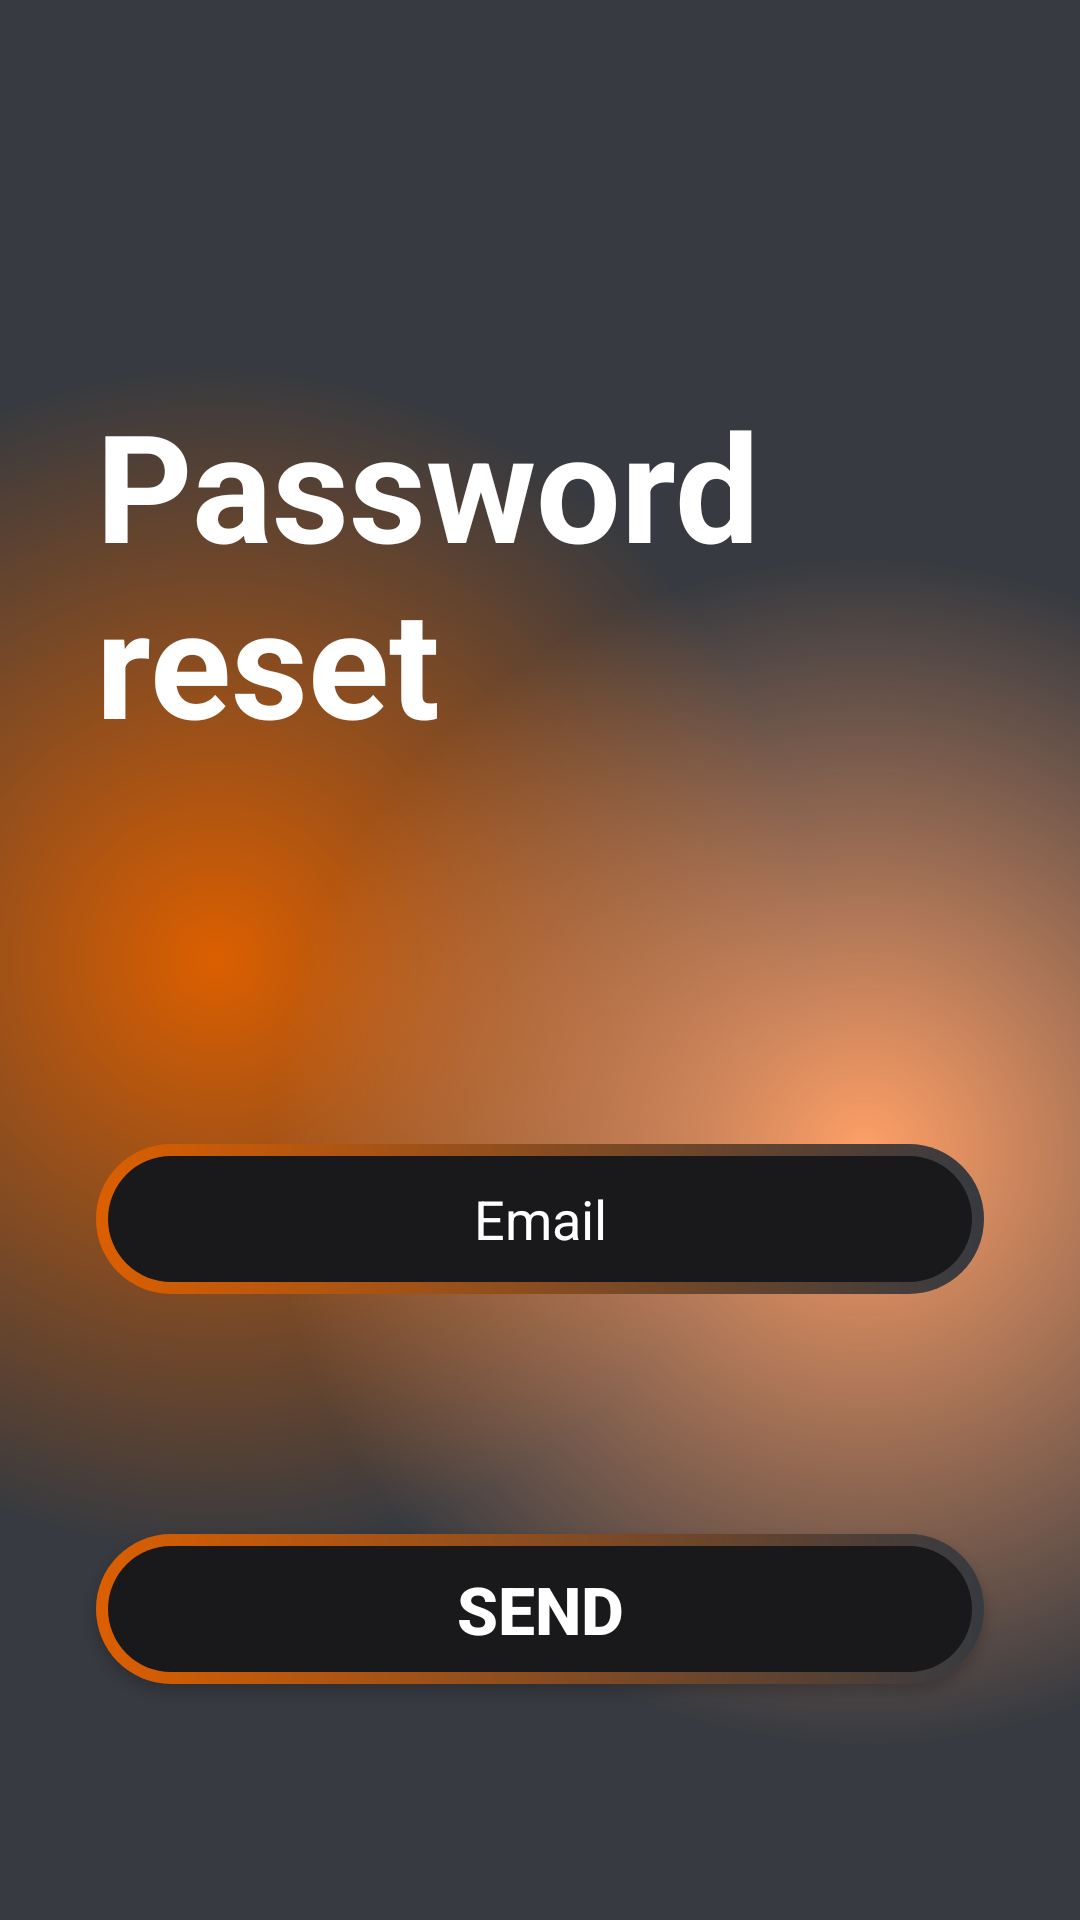

This screen was rendered from an Android layout file. Write that file and the resources it references.
<!-- AndroidManifest.xml: application theme Theme.MovieAppProject -->
<!-- res/layout/activity_reset_password.xml -->
<?xml version="1.0" encoding="utf-8"?>
<androidx.constraintlayout.widget.ConstraintLayout xmlns:android="http://schemas.android.com/apk/res/android"
    xmlns:app="http://schemas.android.com/apk/res-auto"
    xmlns:tools="http://schemas.android.com/tools"
    android:id="@+id/main"
    android:layout_width="match_parent"
    android:layout_height="match_parent"
    android:background="@color/main_background"
    tools:context=".Activity.ResetPasswordActivity">
    <ScrollView
        android:layout_width="match_parent"
        android:layout_height="match_parent"
        android:background="@drawable/gradient_color_background"
        app:layout_constraintBottom_toBottomOf="parent"
        app:layout_constraintEnd_toEndOf="parent"
        app:layout_constraintStart_toStartOf="parent"
        app:layout_constraintTop_toTopOf="parent">

        <LinearLayout
            android:layout_width="match_parent"
            android:layout_height="wrap_content"
            android:orientation="vertical" >

            <TextView
                android:id="@+id/textView"
                android:layout_width="match_parent"
                android:layout_height="wrap_content"
                android:text="Password reset"
                android:textColor="@color/white"
                android:layout_marginStart="32dp"
                android:layout_marginTop="128dp"
                android:textSize="50sp"
                android:textStyle="bold"/>


            <EditText
                android:id="@+id/editTextText3"
                android:layout_width="match_parent"
                android:layout_height="50dp"
                android:layout_marginTop="128dp"
                android:layout_marginBottom="16dp"
                android:layout_marginStart="32dp"
                android:layout_marginEnd="32dp"
                android:hint="Email"
                android:textAlignment="center"
                android:ems="10"
                android:inputType="text"
                android:textColor="@color/white"
                android:textColorHint="@color/white"
                android:background="@drawable/btn_background"/>



            <androidx.appcompat.widget.AppCompatButton
                android:id="@+id/button"
                style="android:style/Widget.Button"
                android:background="@drawable/btn_background"
                android:layout_marginTop="64dp"
                android:layout_marginStart="32dp"
                android:layout_marginEnd="32dp"
                android:layout_marginBottom="32dp"
                android:layout_width="match_parent"
                android:layout_height="50dp"
                android:text="Send"
                android:textSize="22sp"
                android:textStyle="bold"
                android:textColor="@color/white"/>


        </LinearLayout>
    </ScrollView>
</androidx.constraintlayout.widget.ConstraintLayout>
<!-- resources referenced by this layout -->
<resources>
  <color name="main_background">#373A40</color>
  <color name="white">#FFFFFFFF</color>
  <!-- drawable btn_background (drawable) -->
  <?xml version="1.0" encoding="utf-8"?>
  <layer-list xmlns:android="http://schemas.android.com/apk/res/android">
  <item>
      <shape android:shape="rectangle">
          <corners android:radius="50dp"/>
          <gradient android:startColor="#DC5F00"
              android:endColor="#373A40"
              android:type="linear"
              android:angle="360"/>
          <size android:width="24dp" android:height="24dp"/>
  
  
      </shape>
  </item>
      <item android:top="4dp" android:bottom="4dp" android:left="4dp" android:right="4dp">
          <shape android:shape="rectangle">
              <corners android:radius="50dp"/>
              <solid android:color="#19191b"/>
          </shape>
  
      </item>
  </layer-list>
  <!-- drawable gradient_color_background (drawable) -->
  <?xml version="1.0" encoding="utf-8"?>
  <layer-list xmlns:android="http://schemas.android.com/apk/res/android">
  <item>
      <shape>
          <gradient android:startColor="#DC5F00"
              android:centerColor="#373A40"
              android:endColor="#373A40"
              android:type="radial"
              android:gradientRadius="110%p"
              android:centerX="0.2"
              android:centerY="0.5"/>
      </shape>
  </item>
      <item>
          <shape>
              <gradient android:startColor="#FF9F66"
                  android:centerColor="@android:color/transparent"
                  android:endColor="@android:color/transparent"
                  android:gradientRadius="110%p"
                  android:centerY="0.6"
                  android:centerX="0.8"
                  android:type="radial"/>
          </shape>
      </item>
  </layer-list>
  <style name="Theme.MovieAppProject" parent="Base.Theme.MovieAppProject" />
  <style name="Base.Theme.MovieAppProject" parent="Theme.Material3.DayNight.NoActionBar">
          <item name="android:statusBarColor">#373A40</item>
      </style>
</resources>
